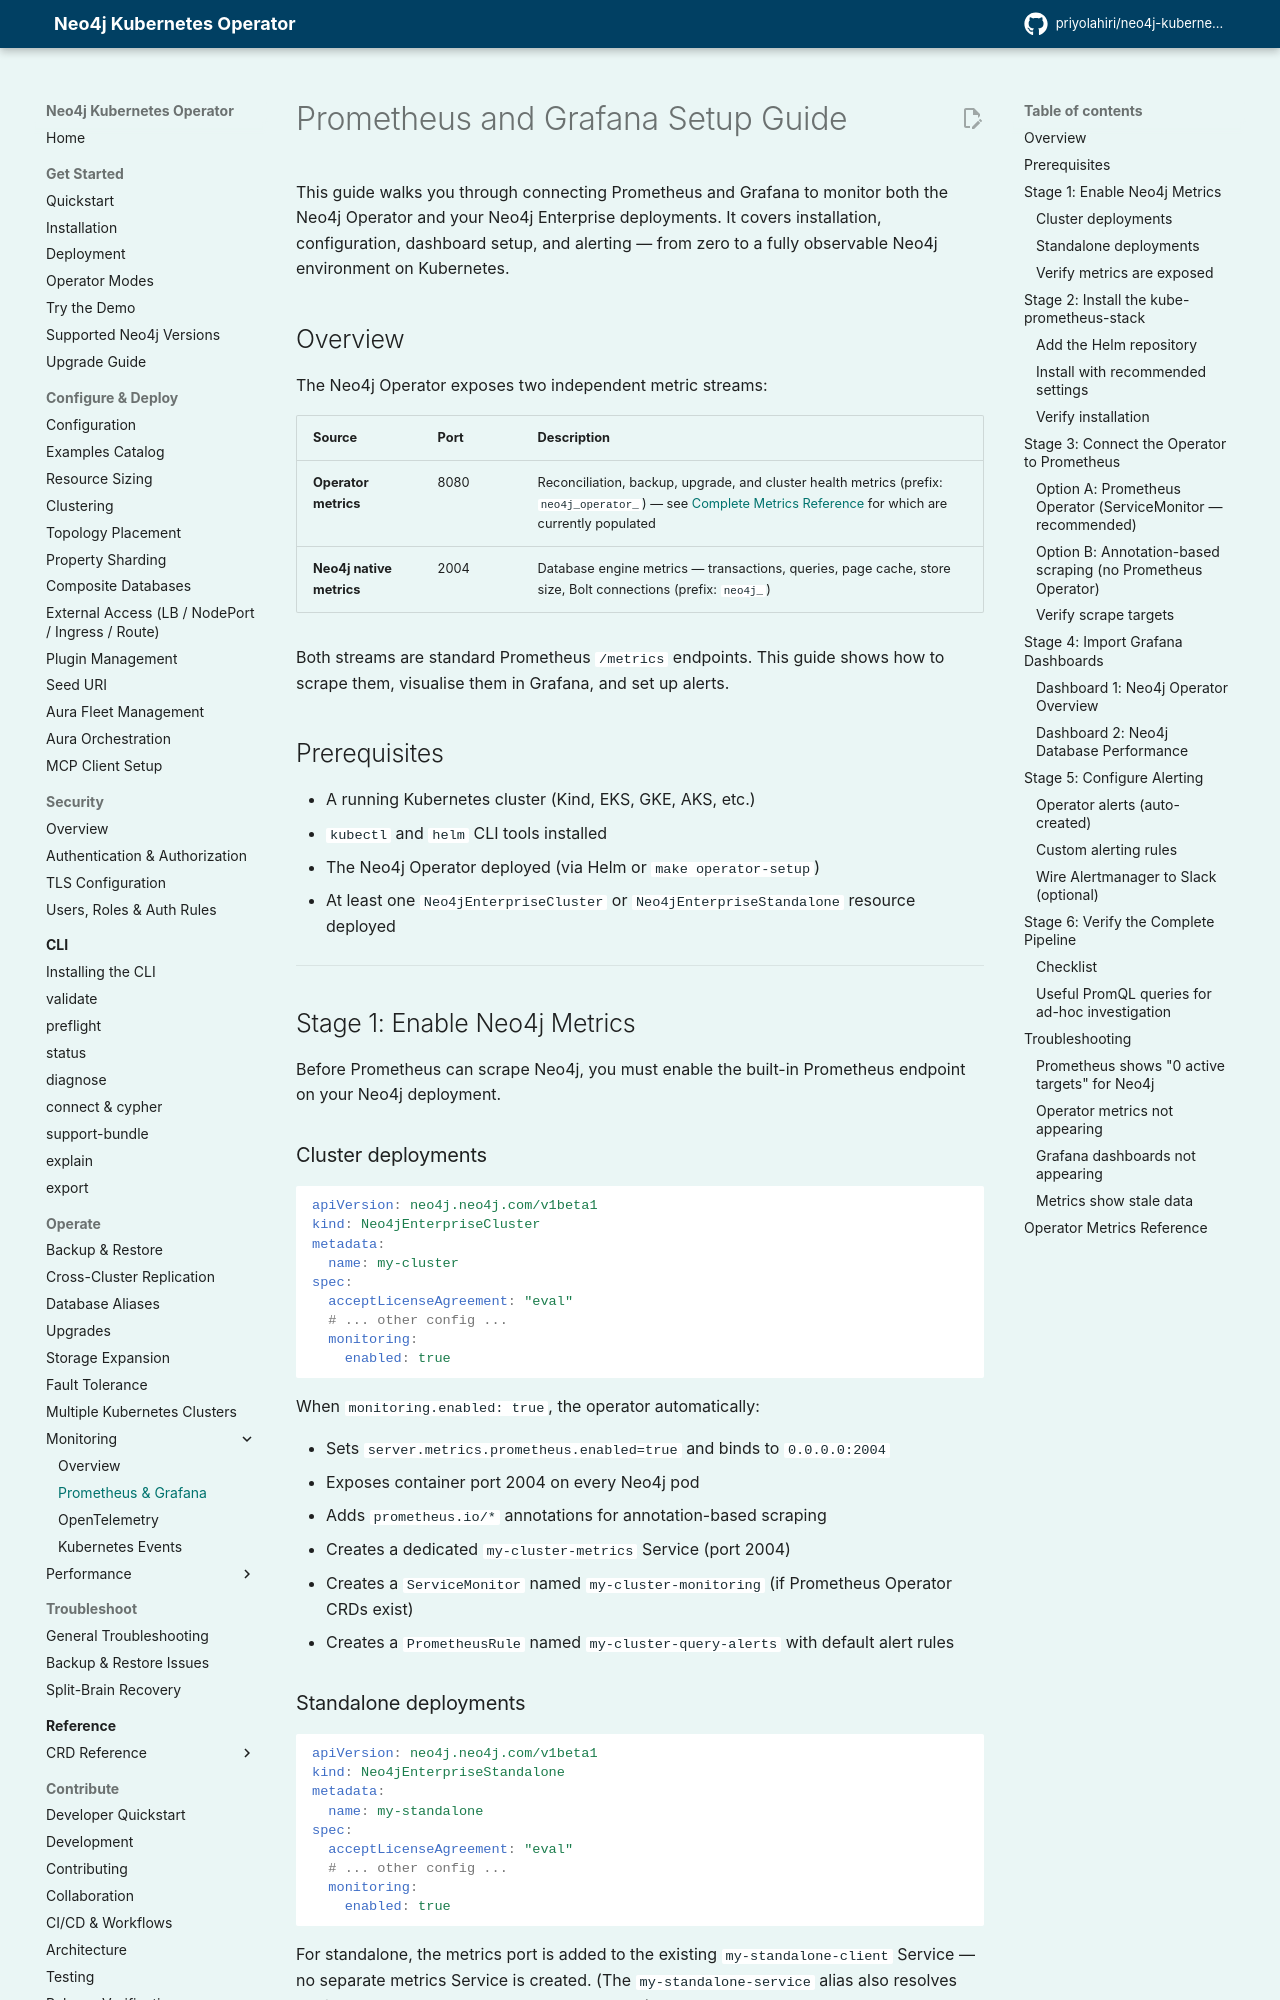

repository: priyolahiri/neo4j-kubernetes-operator · page: v1.22/user_guide/guides/prometheus-grafana-setup/index.html · generator: mkdocs

# Prometheus and Grafana Setup Guide

This guide walks you through connecting Prometheus and Grafana to monitor both the Neo4j Operator and your Neo4j Enterprise deployments. It covers installation, configuration, dashboard setup, and alerting — from zero to a fully observable Neo4j environment on Kubernetes.

## Overview

The Neo4j Operator exposes two independent metric streams:

| Source | Port | Description |
|---|---|---|
| **Operator metrics** | 8080 | Reconciliation, backup, upgrade, and cluster health metrics (prefix: `neo4j_operator_`) — see [Complete Metrics Reference](monitoring.md#complete-metrics-reference) for which are currently populated |
| **Neo4j native metrics** | 2004 | Database engine metrics — transactions, queries, page cache, store size, Bolt connections (prefix: `neo4j_`) |

Both streams are standard Prometheus `/metrics` endpoints. This guide shows how to scrape them, visualise them in Grafana, and set up alerts.

## Prerequisites

- A running Kubernetes cluster (Kind, EKS, GKE, AKS, etc.)
- `kubectl` and `helm` CLI tools installed
- The Neo4j Operator deployed (via Helm or `make operator-setup`)
- At least one `Neo4jEnterpriseCluster` or `Neo4jEnterpriseStandalone` resource deployed

---

## Stage 1: Enable Neo4j Metrics

Before Prometheus can scrape Neo4j, you must enable the built-in Prometheus endpoint on your Neo4j deployment.

### Cluster deployments

```yaml
apiVersion: neo4j.neo4j.com/v1beta1
kind: Neo4jEnterpriseCluster
metadata:
  name: my-cluster
spec:
  acceptLicenseAgreement: "eval"
  # ... other config ...
  monitoring:
    enabled: true
```

When `monitoring.enabled: true`, the operator automatically:

- Sets `server.metrics.prometheus.enabled=true` and binds to `0.0.0.0:2004`
- Exposes container port 2004 on every Neo4j pod
- Adds `prometheus.io/*` annotations for annotation-based scraping
- Creates a dedicated `my-cluster-metrics` Service (port 2004)
- Creates a `ServiceMonitor` named `my-cluster-monitoring` (if Prometheus Operator CRDs exist)
- Creates a `PrometheusRule` named `my-cluster-query-alerts` with default alert rules

### Standalone deployments

```yaml
apiVersion: neo4j.neo4j.com/v1beta1
kind: Neo4jEnterpriseStandalone
metadata:
  name: my-standalone
spec:
  acceptLicenseAgreement: "eval"
  # ... other config ...
  monitoring:
    enabled: true
```

For standalone, the metrics port is added to the existing `my-standalone-client` Service — no separate metrics Service is created. (The `my-standalone-service` alias also resolves but is deprecated; use `my-standalone-client`.)

### Verify metrics are exposed

```bash
# Port-forward to any Neo4j pod and check the /metrics endpoint
kubectl port-forward pod/my-cluster-server-0 2004:2004 &
curl -s http://localhost:2004/metrics | head -20
```

You should see lines like `neo4j_dbms_bolt_connections_running`, `neo4j_db_query_execution_latency_millis`, etc. (global DBMS metrics carry the `neo4j_dbms_` prefix).

---

## Stage 2: Install the kube-prometheus-stack

The [kube-prometheus-stack](https://github.com/prometheus-community/helm-charts/tree/main/charts/kube-prometheus-stack) Helm chart installs Prometheus, Grafana, Alertmanager, and the Prometheus Operator in one step.

### Add the Helm repository

```bash
helm repo add prometheus-community https://prometheus-community.github.io/helm-charts
helm repo update
```
